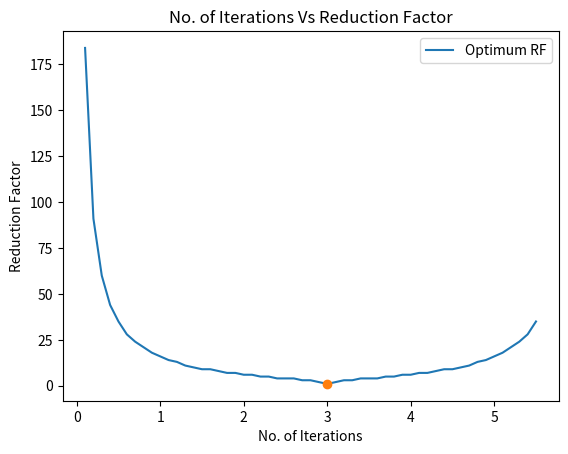

Generate this figure with matplotlib:
# importing important modules

import matplotlib.pyplot as plt
import numpy as np
import math
import warnings
warnings.filterwarnings('ignore')


# Defining function of Mullar's Equation

def func(p, sigma, beta, r, h):
    # spliting equcation into terms
    term_1 = pow(p, 3) * (1 - pow(beta, 2))

    term_2 = (0.4 * h * pow(beta, 2) - (sigma * pow(h, 2) / pow(r, 2))) * pow(p, 2)

    term_3 = (pow(sigma, 2) * pow(h, 4) / (3 * pow(r, 4))) * p

    term_4 = pow((sigma * pow(h, 2) / (3 * pow(r, 2))), 3)

    return term_1 + term_2 + term_3 - term_4


# Defining function of Mullar's Equation after differentiating

def func_diff(p, sigma, beta, r, h):
    # spliting equcation into terms
    diff_t1 = 3 * pow(p, 2) * (1 - pow(beta, 2))

    diff_t2 = (0.4 * h * pow(beta, 2) - (sigma * pow(h, 2) / pow(r, 2))) * 2 * p

    diff_t3 = (pow(sigma, 2) * pow(h, 4) / (3 * pow(r, 4)))

    return diff_t1 + diff_t2 + diff_t3


# Input Parameters

sigma = 150  # pounds per square inch (psi)
beta = 0.5
r = 40  # feet
h = 0.6  # feet
tol = 1e-2

# Performing newton iteration

alpha = []
i = 0.1
j = 0

while (i < 5.5):
    alpha.append(round(i, 2))
    i = i + 0.1
    j = j + 1

pressure = []
iter = []

for i in range(0, len(alpha)):
    p_guess = 120
    iter_1 = 1

    while (abs(func(p_guess, sigma, beta, r, h)) > tol):
        p_guess = p_guess - alpha[i] * (func(p_guess, sigma, beta, r, h) / func_diff(p_guess, sigma, beta, r, h))

        iter_1 = iter_1 + 1

    iter.append(iter_1 - 1)
    pressure.append(p_guess)

min_iter = min(iter)

for i in range(0, len(iter)):
    if (min_iter == iter[i]):
        pos = i
        break

print(f"The Optimum RF is {alpha[i]}")

# Plotting No of iterations vs. Reduction Factor

plt.plot(alpha, iter)

plt.xlabel('No. of Iterations')
plt.ylabel('Reduction Factor')

plt.title('No. of Iterations Vs Reduction Factor')
plt.plot(alpha[i], min_iter, 'o')

plt.legend(['Optimum RF'])
plt.show()

